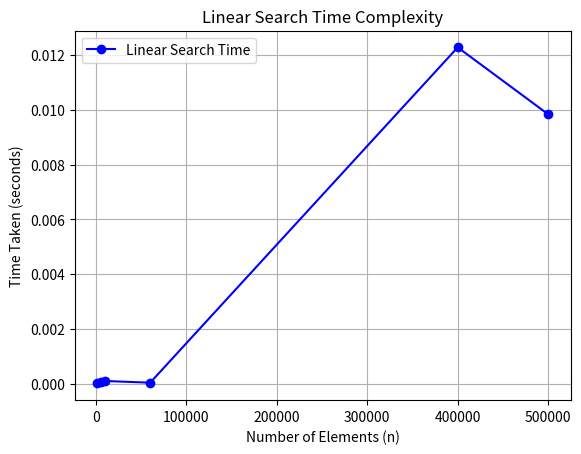

Here is the Python script that generated this plot:
# -*- coding: utf-8 -*-
"""1-Linear Search.ipynb

Automatically generated by Colab.

Original file is located at
    https://colab.research.google.com/<link-removed>
"""

import time
import random
import matplotlib.pyplot as plt

def linear_search(arr, target):
    for i in range(len(arr)):
        if arr[i] == target:
            return i
    return -1


sizes = [1500, 5500, 10500, 60000, 400000, 500000]
times = []

def measure_time(n):
    arr = random.sample(range(n * 2), n)
    target = random.choice(arr)

    start_time = time.time()
    linear_search(arr, target)
    end_time = time.time()

    return end_time - start_time

for n in sizes:
    t = measure_time(n)
    times.append(t)
    print(f"n = {n}, Time Taken = {t:.6f} seconds")
plt.plot(sizes, times, marker='o', linestyle='-', color='b', label='Linear Search Time')
plt.xlabel('Number of Elements (n)')
plt.ylabel('Time Taken (seconds)')
plt.title('Linear Search Time Complexity')
plt.legend()
plt.grid()
plt.show()